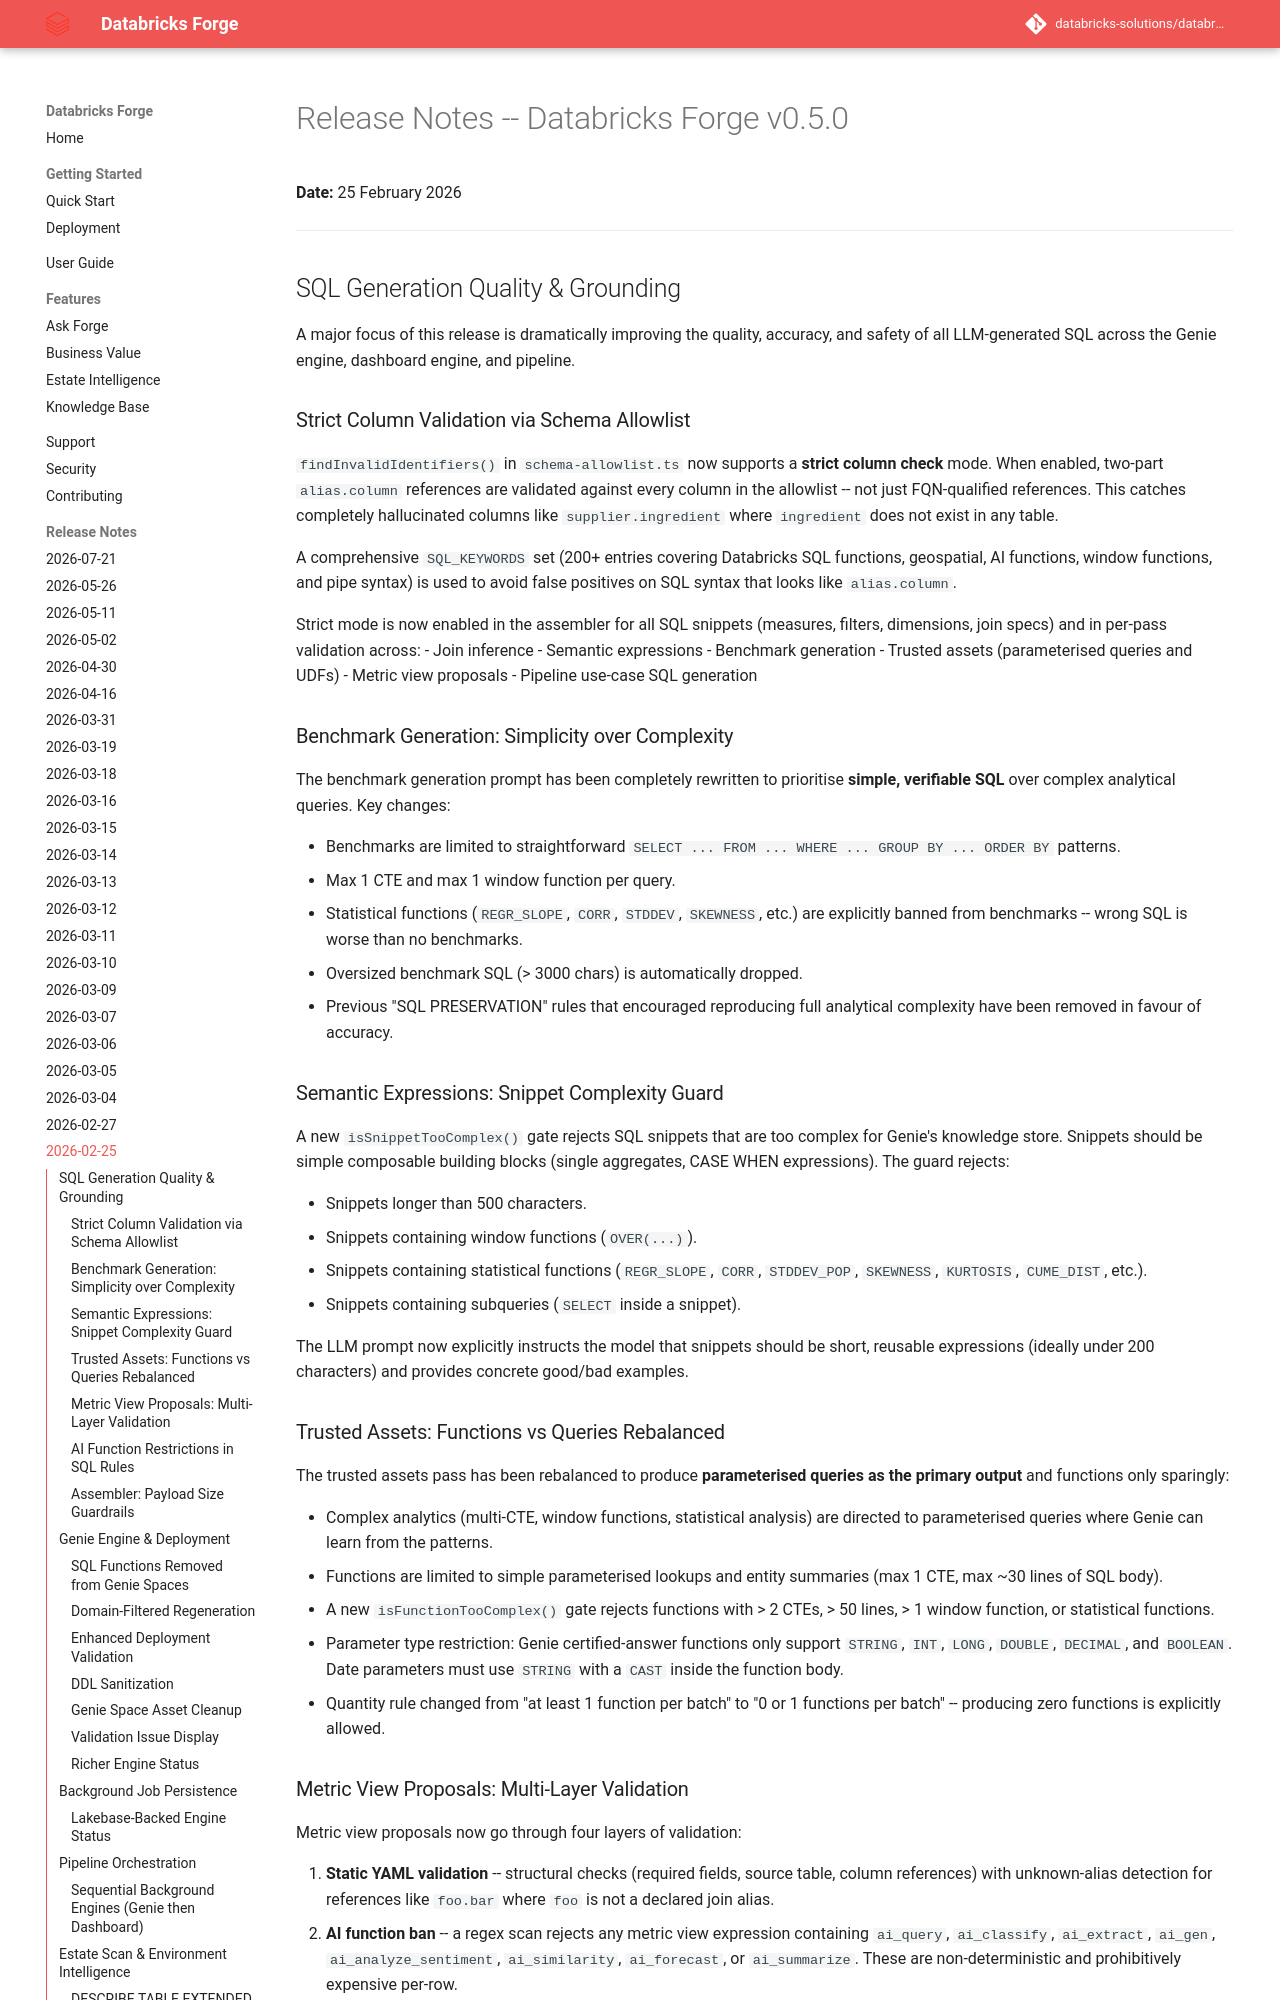

repository: databricks-solutions/databricks-forge · page: release-notes/RELEASE_NOTES_2026-02-25.html · generator: mkdocs

# Release Notes -- Databricks Forge v0.5.0

**Date:** 25 February 2026

---

## SQL Generation Quality & Grounding

A major focus of this release is dramatically improving the quality, accuracy,
and safety of all LLM-generated SQL across the Genie engine, dashboard engine,
and pipeline.

### Strict Column Validation via Schema Allowlist

`findInvalidIdentifiers()` in `schema-allowlist.ts` now supports a
**strict column check** mode. When enabled, two-part `alias.column` references
are validated against every column in the allowlist -- not just FQN-qualified
references. This catches completely hallucinated columns like
`supplier.ingredient` where `ingredient` does not exist in any table.

A comprehensive `SQL_KEYWORDS` set (200+ entries covering Databricks SQL
functions, geospatial, AI functions, window functions, and pipe syntax) is
used to avoid false positives on SQL syntax that looks like `alias.column`.

Strict mode is now enabled in the assembler for all SQL snippets (measures,
filters, dimensions, join specs) and in per-pass validation across:
- Join inference
- Semantic expressions
- Benchmark generation
- Trusted assets (parameterised queries and UDFs)
- Metric view proposals
- Pipeline use-case SQL generation

### Benchmark Generation: Simplicity over Complexity

The benchmark generation prompt has been completely rewritten to prioritise
**simple, verifiable SQL** over complex analytical queries. Key changes:

- Benchmarks are limited to straightforward `SELECT ... FROM ... WHERE ...
  GROUP BY ... ORDER BY` patterns.
- Max 1 CTE and max 1 window function per query.
- Statistical functions (`REGR_SLOPE`, `CORR`, `STDDEV`, `SKEWNESS`, etc.)
  are explicitly banned from benchmarks -- wrong SQL is worse than no
  benchmarks.
- Oversized benchmark SQL (> 3000 chars) is automatically dropped.
- Previous "SQL PRESERVATION" rules that encouraged reproducing full
  analytical complexity have been removed in favour of accuracy.

### Semantic Expressions: Snippet Complexity Guard

A new `isSnippetTooComplex()` gate rejects SQL snippets that are too complex
for Genie's knowledge store. Snippets should be simple composable building
blocks (single aggregates, CASE WHEN expressions). The guard rejects:

- Snippets longer than 500 characters.
- Snippets containing window functions (`OVER(...)`).
- Snippets containing statistical functions (`REGR_SLOPE`, `CORR`,
  `STDDEV_POP`, `SKEWNESS`, `KURTOSIS`, `CUME_DIST`, etc.).
- Snippets containing subqueries (`SELECT` inside a snippet).

The LLM prompt now explicitly instructs the model that snippets should be
short, reusable expressions (ideally under 200 characters) and provides
concrete good/bad examples.

### Trusted Assets: Functions vs Queries Rebalanced

The trusted assets pass has been rebalanced to produce **parameterised queries
as the primary output** and functions only sparingly:

- Complex analytics (multi-CTE, window functions, statistical analysis) are
  directed to parameterised queries where Genie can learn from the patterns.
- Functions are limited to simple parameterised lookups and entity summaries
  (max 1 CTE, max ~30 lines of SQL body).
- A new `isFunctionTooComplex()` gate rejects functions with > 2 CTEs, > 50
  lines, > 1 window function, or statistical functions.
- Parameter type restriction: Genie certified-answer functions only support
  `STRING`, `INT`, `LONG`, `DOUBLE`, `DECIMAL`, and `BOOLEAN`. Date
  parameters must use `STRING` with a `CAST` inside the function body.
- Quantity rule changed from "at least 1 function per batch" to "0 or 1
  functions per batch" -- producing zero functions is explicitly allowed.
